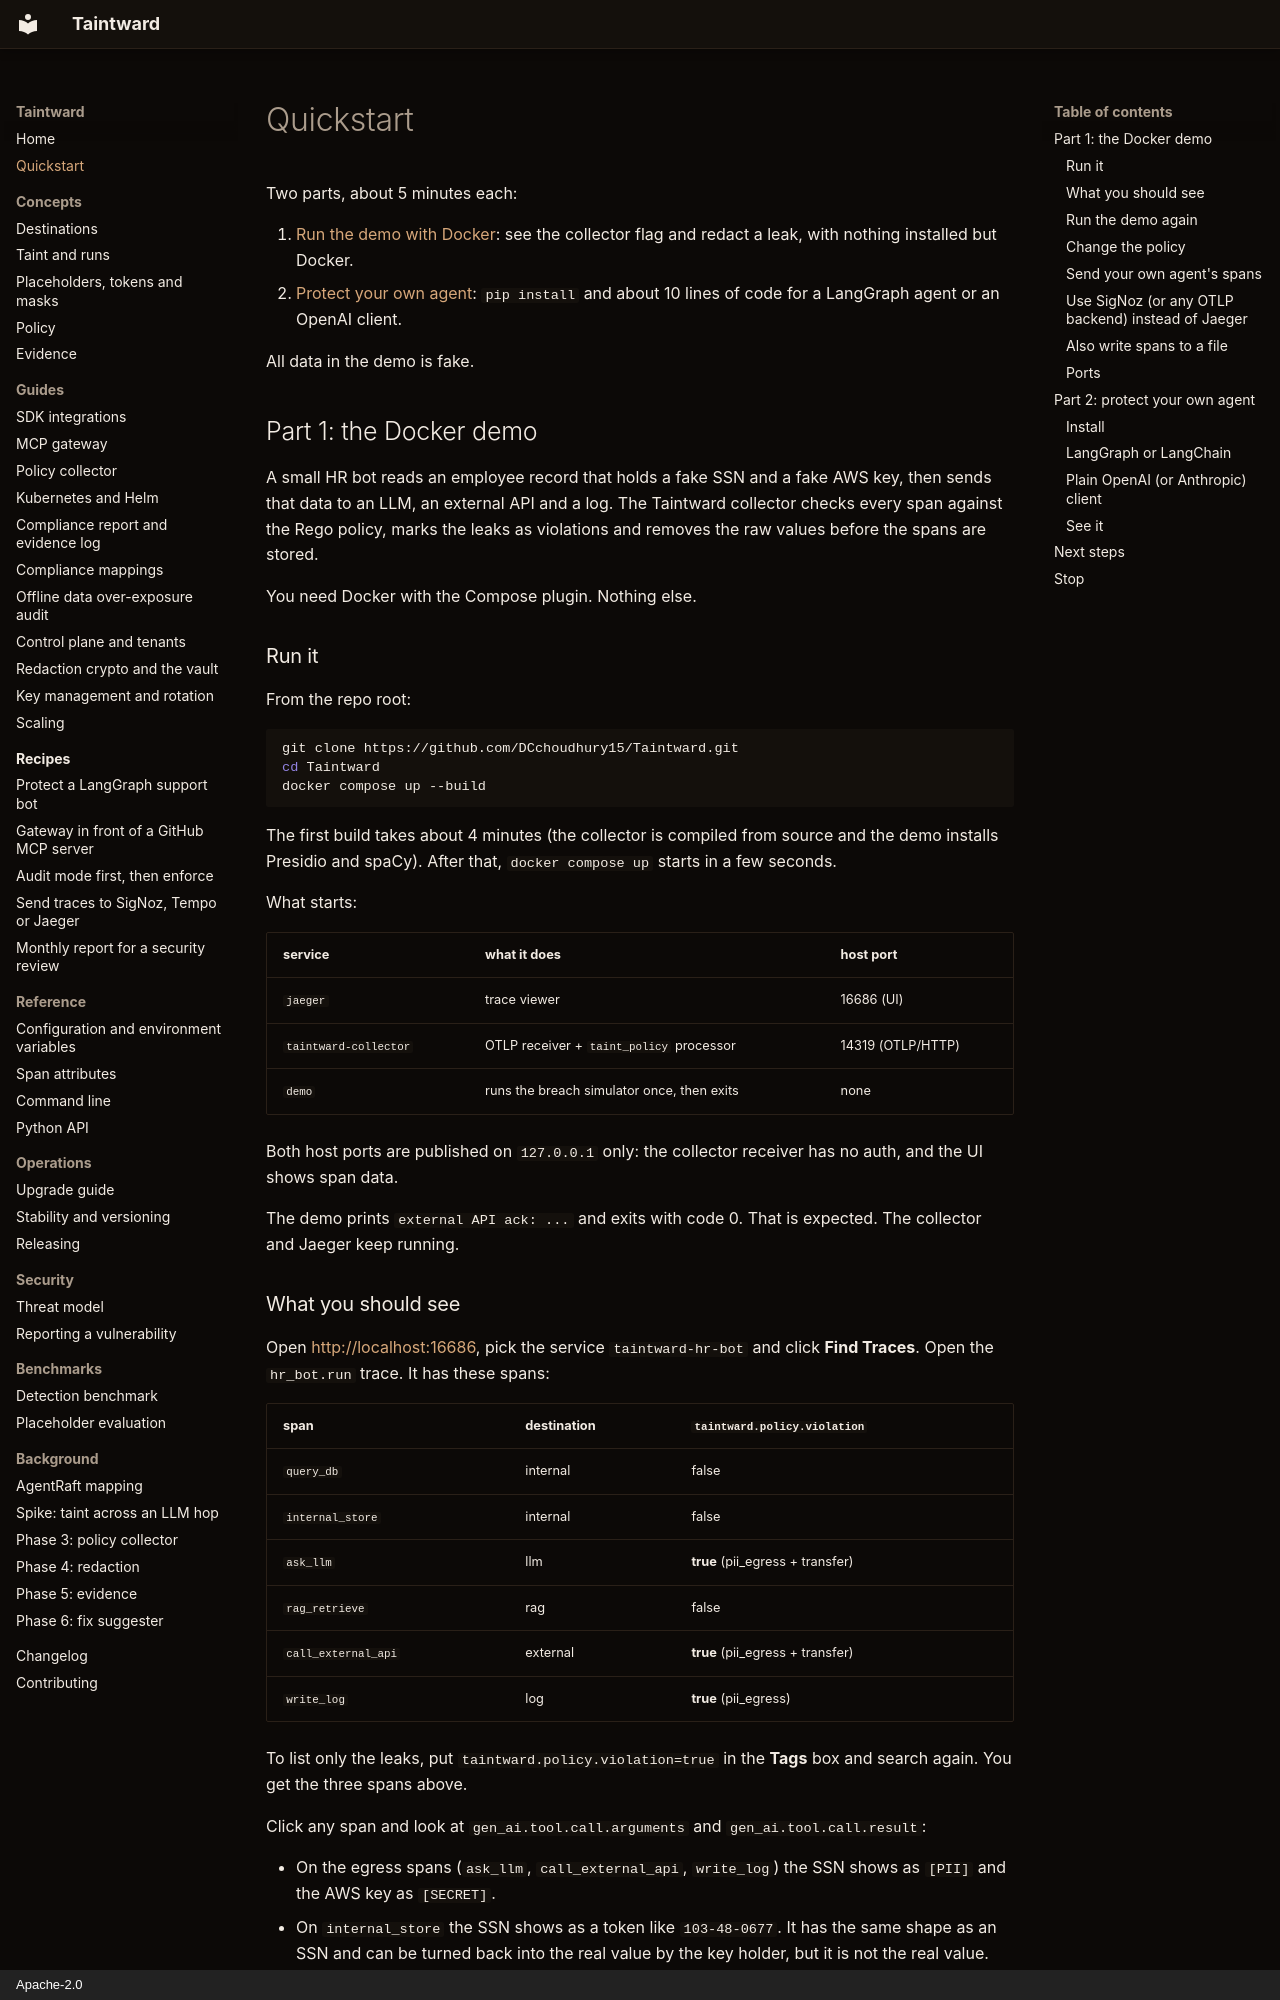

repository: DCchoudhury15/Taintward · page: quickstart/index.html · generator: mkdocs · copyright: Apache-2.0

# Quickstart

Two parts, about 5 minutes each:

1. [Run the demo with Docker](#part-1-the-docker-demo): see the collector
   flag and redact a leak, with nothing installed but Docker.
2. [Protect your own agent](#part-2-protect-your-own-agent): `pip install`
   and about 10 lines of code for a LangGraph agent or an OpenAI client.

All data in the demo is fake.

## Part 1: the Docker demo

A small HR bot reads an employee record that holds a fake SSN and a fake
AWS key, then sends that data to an LLM, an external API and a log. The
Taintward collector checks every span against the Rego policy, marks the
leaks as violations and removes the raw values before the spans are stored.

You need Docker with the Compose plugin. Nothing else.

### Run it

From the repo root:

```bash
git clone https://github.com/DCchoudhury15/Taintward.git
cd Taintward
docker compose up --build
```

The first build takes about 4 minutes (the collector is compiled from source
and the demo installs Presidio and spaCy). After that, `docker compose up`
starts in a few seconds.

What starts:

| service | what it does | host port |
|---|---|---|
| `jaeger` | trace viewer | 16686 (UI) |
| `taintward-collector` | OTLP receiver + `taint_policy` processor | 14319 (OTLP/HTTP) |
| `demo` | runs the breach simulator once, then exits | none |

Both host ports are published on `127.0.0.1` only: the collector receiver
has no auth, and the UI shows span data.

The demo prints `external API ack: ...` and exits with code 0. That is
expected. The collector and Jaeger keep running.
